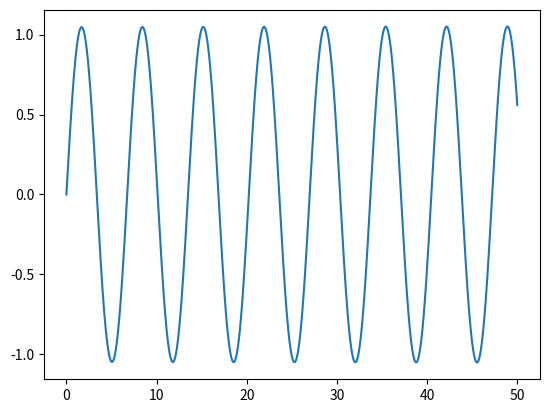

Generate this figure with matplotlib:
import numpy as np
import matplotlib.pyplot as plt

x=np.arange(0, 50, 0.001)
def f(y, dydx, x):
    return -np.sin(y) #関数

def RK4_secondoder(f, x):
    dx=x[1]-x[0]
    N=len(x)
    dydx=np.zeros(N)
    y=np.zeros(N)
    dydx[0]=1.0 #初期条件
    y[0]=0.0
    for i in range(N-1):
        k1=dydx[i]
        l1=f(y[i], dydx[i], x[i])
        k2=dydx[i]+dx/2*l1
        l2=f(y[i]+dx/2*k1, dydx[i]+dx/2*l1, x[i]+dx/2)
        k3=dydx[i]+dx/2*l2
        l3=f(y[i]+dx/2*k2, dydx[i]+dx/2*l2, x[i]*dx/2)
        k4=dydx[i]+dx*l3
        l4=f(y[i]+dx*l3, dydx[i]+dx*l3, x[i]+dx)
        y[i+1]=y[i]+dx*(k1+2*k2+2*k3+k4)/6.0
        dydx[i+1]=dydx[i]+dx*(l1+2*l2+2*l3+l4)/6.0
    return y, dydx

plt.figure()
plt.plot(x, RK4_secondoder(f, x)[0])
plt.show()
